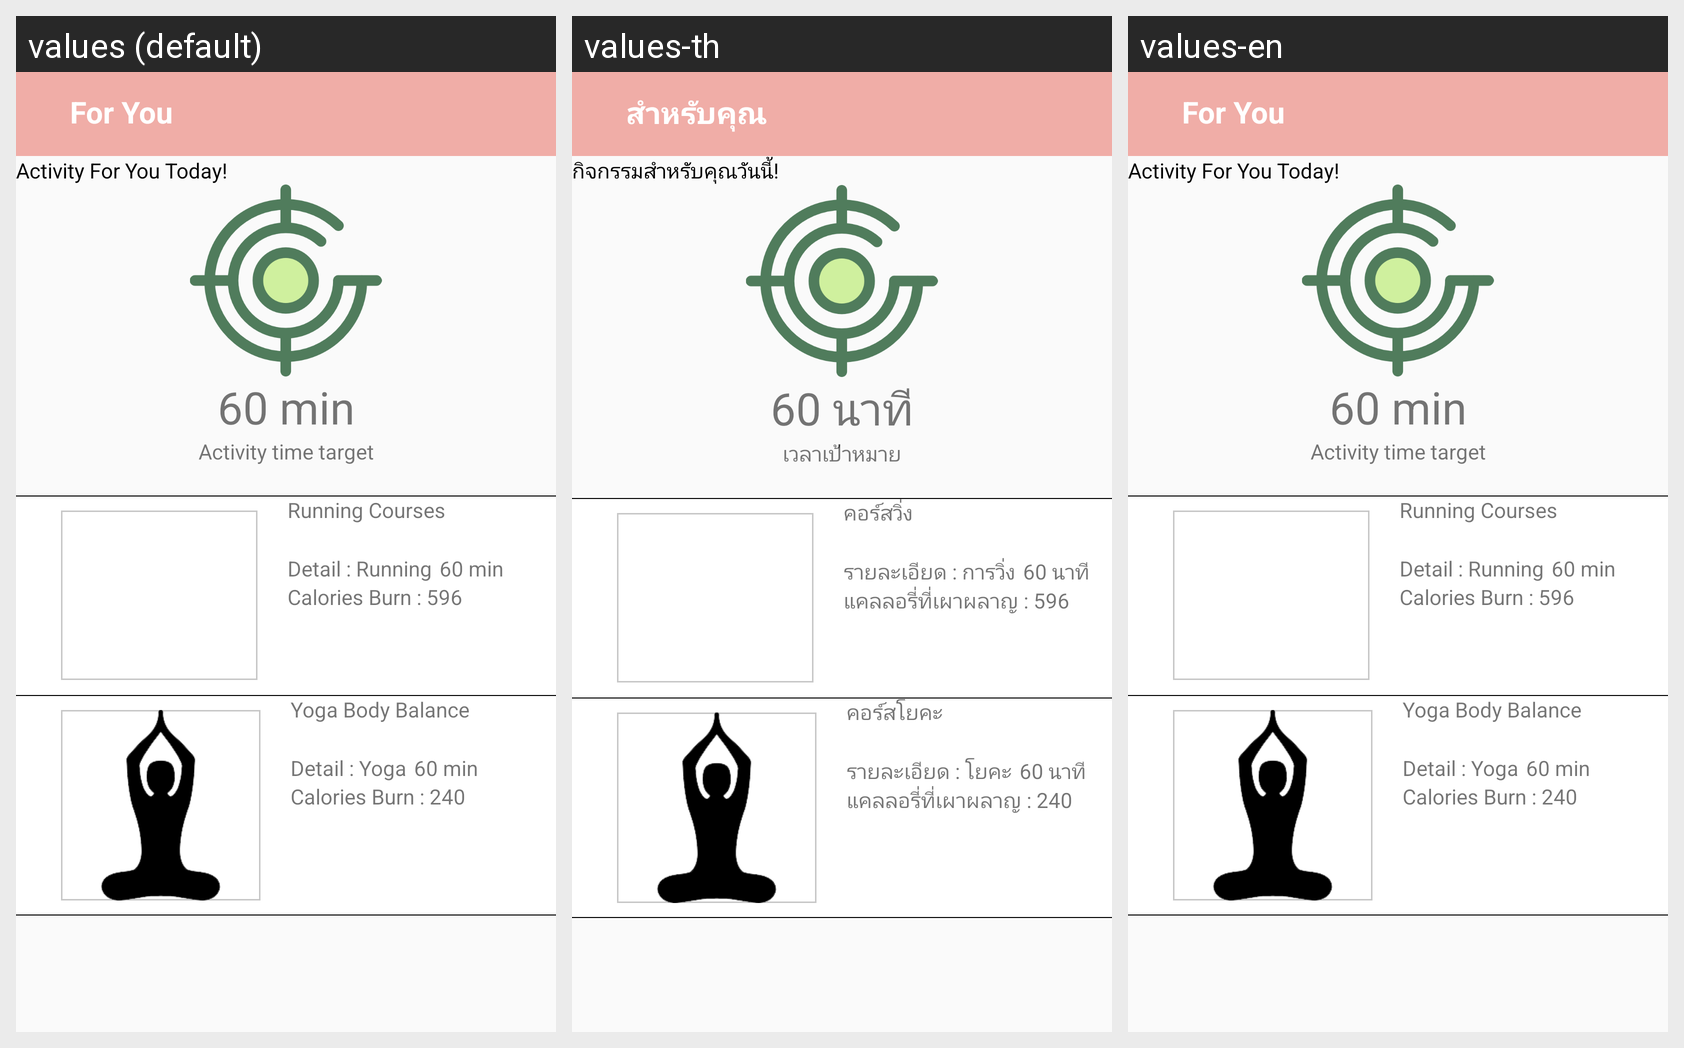

This grid shows one Android layout under several languages. Give, for every string resource on the screen, its name, the default text and each shown locale's text.
Android screen res/layout/activity_foryou.xml rendered under 3 locales, left to right: values (default), values-th, values-en. Device: Nexus 5 (rendered at 1080×1920; each locale shown at half size, 540×960, under a caption strip naming it); theme AppTheme.NoActionBar.
Strings drawn on this screen, with the default value and each locale's value (text and hints the layout hard-codes, and strings that could not be matched under every locale, appear in the picture but are not listed):

bar_foryou
  values: For You
  values-th: สำหรับคุณ
  values-en: For You

hi
  values: Activity For You Today!
  values-th: กิจกรรมสำหรับคุณวันนี้!
  values-en: Activity For You Today!

foryou_min
  values: 60 min
  values-th: 60 นาที
  values-en: 60 min

textDes
  values: Activity time target
  values-th: เวลาเป้าหมาย
  values-en: Activity time target

run_c
  values: Running Courses
  values-th: คอร์สวิ่ง
  values-en: Running Courses

dt_run
  values: Detail : Running
  values-th: รายละเอียด : การวิ่ง
  values-en: Detail : Running

minofrun
  values: 60 min
  values-th: 60 นาที
  values-en: 60 min

dt_run_cal
  values: Calories Burn : 596
  values-th: แคลลอรี่ที่เผาผลาญ : 596
  values-en: Calories Burn : 596

yoga_c
  values: Yoga Body Balance
  values-th: คอร์สโยคะ
  values-en: Yoga Body Balance

dt_yoga
  values: Detail : Yoga
  values-th: รายละเอียด : โยคะ
  values-en: Detail : Yoga

yogaofmin
  values: 60 min
  values-th: 60 นาที
  values-en: 60 min

dt_yoga_cal
  values: Calories Burn : 240
  values-th: แคลลอรี่ที่เผาผลาญ : 240
  values-en: Calories Burn : 240
